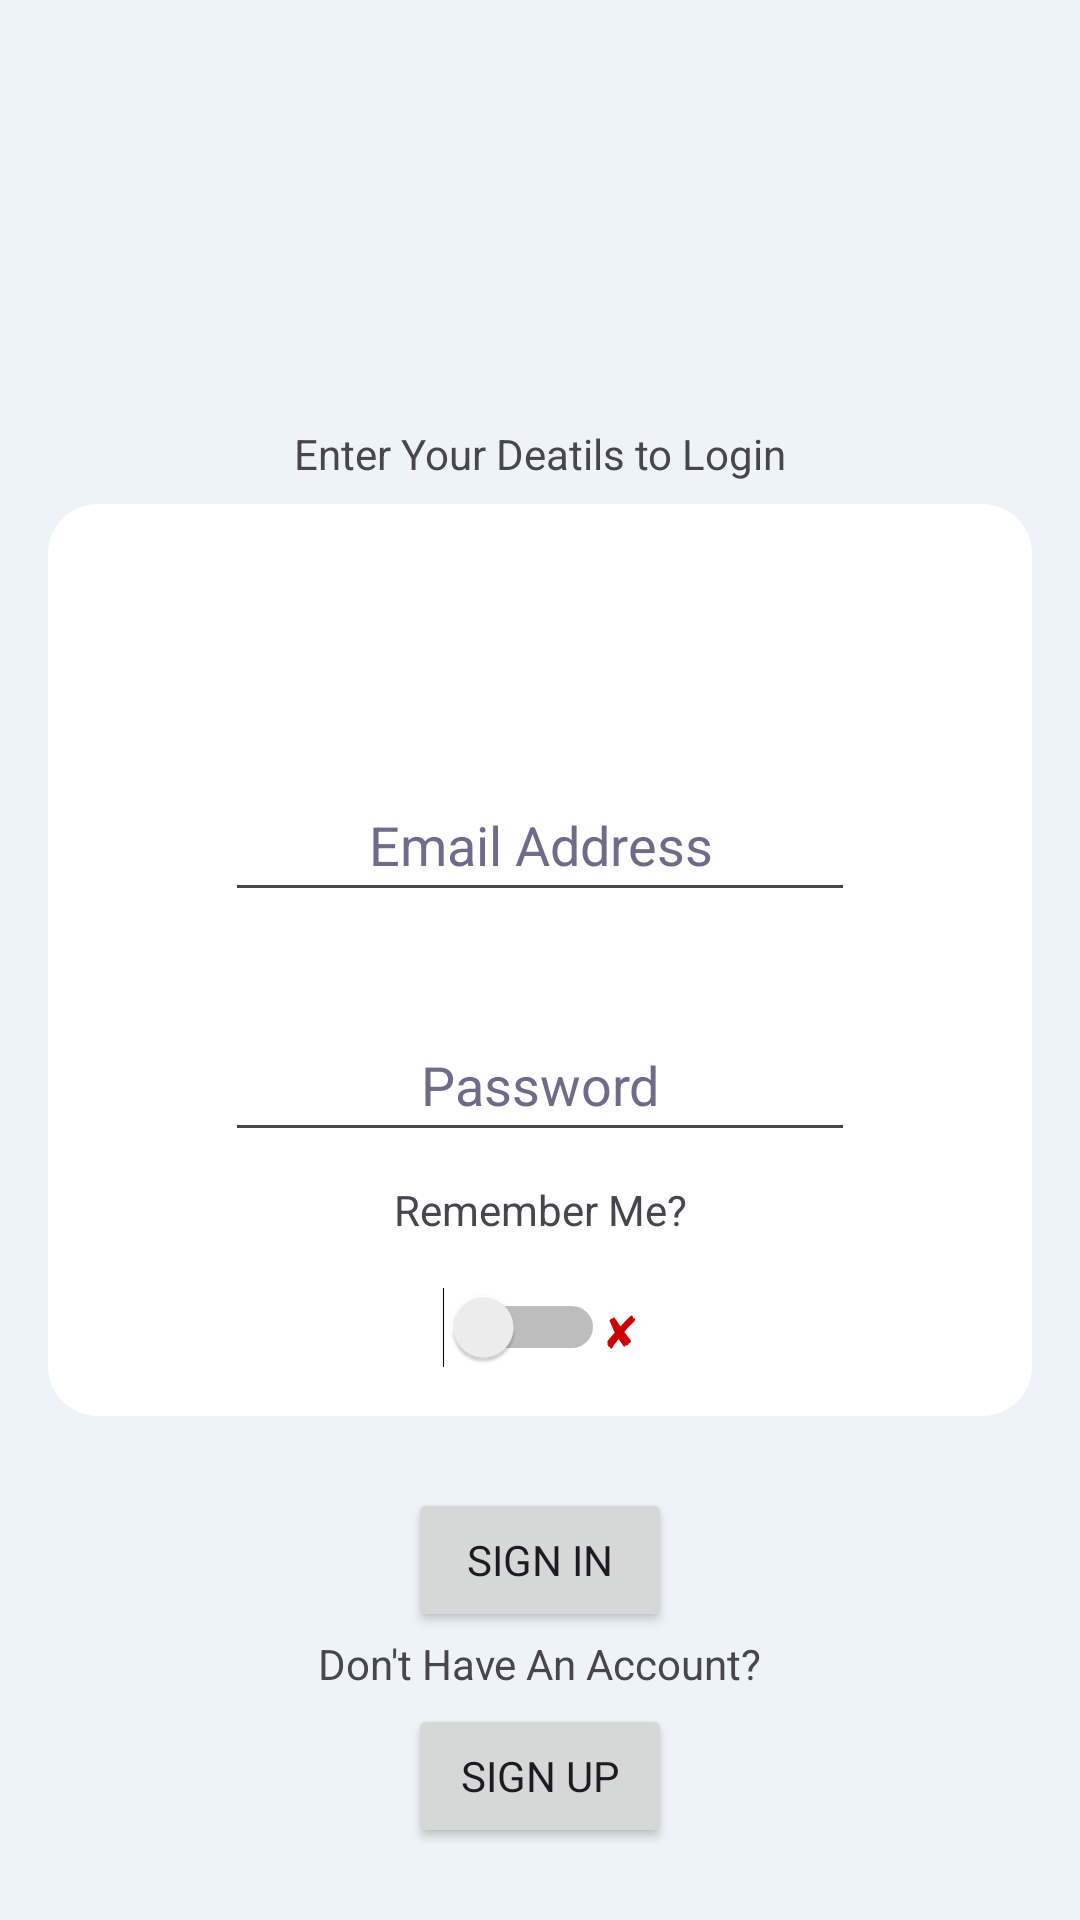

Reconstruct the res/layout file that produces this screen, plus the resources it refers to.
<!-- AndroidManifest.xml: application theme NoActionBar -->
<!-- res/layout/activity_login.xml -->
<?xml version="1.0" encoding="utf-8"?>
<androidx.constraintlayout.widget.ConstraintLayout xmlns:android="http://schemas.android.com/apk/res/android"
    xmlns:app="http://schemas.android.com/apk/res-auto"
    xmlns:tools="http://schemas.android.com/tools"
    android:layout_width="match_parent"
    android:layout_height="match_parent"
    android:background="#EEF3F9"
    tools:context=".LoginActivity">


    <ImageView
        android:id="@+id/imageView2"
        android:layout_width="130dp"
        android:layout_height="100dp"
        app:layout_constraintBottom_toTopOf="@+id/constraintLayout"
        app:layout_constraintEnd_toEndOf="parent"
        app:layout_constraintStart_toStartOf="parent"
        app:layout_constraintTop_toTopOf="parent"
        app:srcCompat="@drawable/newlogo" />

    <TextView
        android:id="@+id/textView6"
        android:layout_width="wrap_content"
        android:layout_height="wrap_content"
        android:text="Enter Your Deatils to Login"
        app:layout_constraintBottom_toTopOf="@+id/constraintLayout"
        app:layout_constraintEnd_toEndOf="parent"
        app:layout_constraintStart_toStartOf="parent"
        app:layout_constraintTop_toBottomOf="@+id/imageView2" />

    <TextView
        android:id="@+id/textView7"
        android:layout_width="wrap_content"
        android:layout_height="wrap_content"
        android:layout_marginBottom="4dp"
        android:text="Don't Have An Account?"
        app:layout_constraintBottom_toTopOf="@+id/registerbutton2"
        app:layout_constraintEnd_toEndOf="parent"
        app:layout_constraintStart_toStartOf="parent" />

    <Button
        android:id="@+id/registerbutton2"
        android:layout_width="wrap_content"
        android:layout_height="wrap_content"
        android:onClick="openSignUp"
        android:text="Sign Up"
        app:layout_constraintBottom_toBottomOf="parent"
        app:layout_constraintEnd_toEndOf="parent"
        app:layout_constraintStart_toStartOf="parent"
        app:layout_constraintTop_toBottomOf="@+id/swapToLoginButton2" />

    <Button
        android:id="@+id/swapToLoginButton2"
        android:layout_width="wrap_content"
        android:layout_height="wrap_content"
        android:onClick="signInButton"
        android:text="Sign In"
        app:layout_constraintBottom_toTopOf="@+id/registerbutton2"
        app:layout_constraintEnd_toEndOf="parent"
        app:layout_constraintStart_toStartOf="parent"
        app:layout_constraintTop_toBottomOf="@+id/constraintLayout" />

    <androidx.constraintlayout.widget.ConstraintLayout
        android:id="@+id/constraintLayout"
        android:layout_width="0dp"
        android:layout_height="wrap_content"
        android:layout_marginStart="16dp"
        android:layout_marginEnd="16dp"
        android:background="@drawable/shadow"
        app:layout_constraintBottom_toBottomOf="parent"
        app:layout_constraintEnd_toEndOf="parent"
        app:layout_constraintStart_toStartOf="parent"
        app:layout_constraintTop_toTopOf="parent">

        <EditText
            android:id="@+id/emailLogin"
            android:layout_width="210dp"
            android:layout_height="wrap_content"
            android:layout_marginTop="88dp"
            android:ems="10"
            android:gravity="center"
            android:hint="Email Address"
            android:inputType="textPersonName"
            android:minHeight="48dp"
            android:textColor="#0B0452"
            android:textColorHint="#6F6C8A"
            app:layout_constraintEnd_toEndOf="parent"
            app:layout_constraintStart_toStartOf="parent"
            app:layout_constraintTop_toTopOf="parent" />


        <EditText
            android:id="@+id/passwordLogin"
            android:layout_width="210dp"
            android:layout_height="wrap_content"
            android:layout_marginTop="32dp"
            android:layout_marginBottom="88dp"
            android:ems="10"
            android:gravity="center"
            android:hint="Password"
            android:inputType="textPassword"
            android:minHeight="48dp"
            android:textColor="#0B0452"
            android:textColorHint="#6F6C8A"
            app:layout_constraintBottom_toBottomOf="parent"
            app:layout_constraintEnd_toEndOf="parent"
            app:layout_constraintStart_toStartOf="parent"
            app:layout_constraintTop_toBottomOf="@+id/emailLogin" />

        <Switch
            android:id="@+id/switch1"
            android:layout_width="wrap_content"
            android:layout_height="40dp"
            android:layout_marginStart="200dp"
            android:checked="false"
            android:onClick="onSwitchClick"
            android:showText="false"
            android:splitTrack="false"
            app:layout_constraintBottom_toBottomOf="parent"
            app:layout_constraintEnd_toStartOf="@+id/confirmRemember"
            app:layout_constraintStart_toStartOf="parent"
            app:layout_constraintTop_toBottomOf="@+id/textView3"
            tools:checked="false" />

        <TextView
            android:id="@+id/textView3"
            android:layout_width="wrap_content"
            android:layout_height="wrap_content"
            android:text="Remember Me?"
            app:layout_constraintBottom_toTopOf="@+id/switch1"
            app:layout_constraintEnd_toEndOf="parent"
            app:layout_constraintStart_toStartOf="parent"
            app:layout_constraintTop_toBottomOf="@+id/passwordLogin" />

        <TextView
            android:id="@+id/loginError"
            android:layout_width="wrap_content"
            android:layout_height="wrap_content"
            app:layout_constraintBottom_toTopOf="@+id/passwordLogin"
            app:layout_constraintEnd_toEndOf="parent"
            app:layout_constraintStart_toStartOf="parent"
            app:layout_constraintTop_toBottomOf="@+id/emailLogin" />

        <TextView
            android:id="@+id/confirmRemember"
            android:layout_width="wrap_content"
            android:layout_height="wrap_content"
            android:layout_marginEnd="200dp"
            android:text="✘"
            android:textColor="@android:color/holo_red_dark"
            app:layout_constraintBottom_toBottomOf="parent"
            app:layout_constraintEnd_toEndOf="parent"
            app:layout_constraintStart_toEndOf="@+id/switch1"
            app:layout_constraintTop_toBottomOf="@+id/textView3" />

    </androidx.constraintlayout.widget.ConstraintLayout>

</androidx.constraintlayout.widget.ConstraintLayout>
<!-- resources referenced by this layout -->
<resources>
  <!-- drawable shadow (drawable) -->
  <?xml version="1.0" encoding="utf-8"?>
  <shape xmlns:android="http://schemas.android.com/apk/res/android">
  
      <solid android:color="@color/white" />
      <corners android:radius="50px" />
  </shape>
  <style name="NoActionBar" parent="Theme.Material3.Light.NoActionBar">
          <item name="windowActionBar">false</item>
          <item name="windowNoTitle">true</item>
          <item name="android:statusBarColor">@color/appblue</item>
          <item name="fontFamily">@font/roboto</item>
      </style>
  <color name="white">#FFFFFFFF</color>
  <color name="appblue">#2E94FF</color>
</resources>
